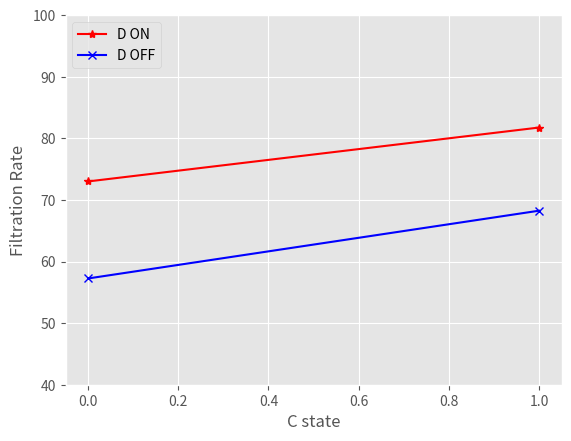

Here is the Python script that generated this plot:
#!/usr/bin/env python3
# -*- coding: utf-8 -*-
"""
Created on Wed Nov  7 18:19:30 2018

@author: jmonroe

This script exists to verify my understanding of ANOVA with the test dataset from wiki
"""
import sys, time, os
import numpy as np
import matplotlib.pyplot as plt
plt.style.use('ggplot')

def get_data():
    ## copying data from wiki/Factorial_experiment#Analysis
    data_array = [45,71,48,65,68,60,80,65,43,100,45,104,75,86,70,96]
    full_data  = []
    for i in range(2):
        for j in range(2):
            for k in range(2):
                for l in range(2):
                    index = l*2**0 + k*2**1 + j*2**2 + i*2**3
                    data = data_array[index]
                    full_data.append(np.array([l,k,j,i,data]))
    ##END assignment of indices
    return np.array(full_data)
##END get_data


def factor_plot(data):
    ## separates data for each factor (column) and plots '+' case and '-' case
    
    fig, ax_matrix = plt.subplots(2,2)
    #ax_list = ax_matrix.flatten()
    for i in range(data.shape[0]-1): ## all index columns, less data column
        label = "ABCD"[i]
        print(i); continue
        on_index = np.where(data[:,i]==1)
        off_index = np.where(data[:,i]==0)
        on_data = data[on_index, -1]
        off_data = data[off_index, -1]
        
        plt.plot( np.zeros(len(off_data)), off_data, 'ok')
        plt.plot( np.ones(len(on_data)), on_data, 'ok')
        plt.xlabel(label+" status")
        plt.ylabel("Flow rate")
##END factor_plot


def correlation_plot(data):
    '''
    For each interaction, find how a primary variable changes conditioned on a secondary
    variable is on or off.
    '''
    
    index_list = "ABCD"
    num_indices = len(index_list)
    
    for primary_index in range(num_indices):
        for condition_index in range(primary_index+1,num_indices):
            print(primary_index, condition_index)
            subset_on = data[ np.where(data[:,condition_index]==1) ]
            subset_off = data[ np.where(data[:,condition_index]==0) ]
            plt.clf()
            for i,subset in enumerate([subset_on,subset_off]):
                c = 'rb'[i]
                m = '*x'[i]
                on_off = ["ON", "OFF"][i]
                label = index_list[condition_index]+ ' '+ on_off
                off_slice = subset[np.where( subset[: ,primary_index] ==0) ]
                on_slice  = subset[np.where( subset[: ,primary_index] ==1) ]
                off_data = off_slice[:,-1]
                on_data = on_slice[:,-1]
                
                xs = [0,1]
                ys = [np.mean(off_data), np.mean(on_data)]
                plt.plot(xs,ys, color=c, marker=m, label=label)
                
                ## fit a line!
                slope,offset = np.polyfit(xs,ys,1)
                print("{0}|{1} {2}".format(index_list[primary_index],
                      index_list[condition_index], on_off),
                        slope)
                
            ## END loop through on-off plot making
            plt.legend(loc=2)
            plt.xlabel(index_list[primary_index]+" state")
            plt.ylabel("Filtration Rate")
    ##END loop through subsets
    plt.ylim(40,100)

##END correlation_plot


def main():
    data = get_data()
    
    #factor_plot(data)
    correlation_plot(data)
    plt.show()
##END main
   
 
if __name__ == '__main__':
    main()
